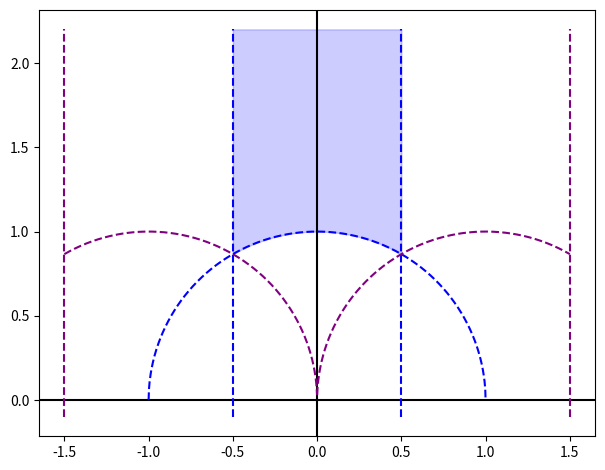

Write Python code to recreate this figure. (Note: this script raises an exception after producing the figure.)
import matplotlib.pyplot as plt
import numpy as np

plt.rcParams["figure.autolayout"] = True

X = np.linspace(-0.5, 0.5, 1000)
Xs = np.linspace(-1, 1, 1000)
fig, ax = plt.subplots()

ax.axhline(y=0, color='k')
ax.axvline(x=0, color='k')
ax.set_aspect('equal')

# left right
ax.plot([0.5, 0.5], [-0.1, 2.2], '--', color='b')
ax.plot([-0.5, -0.5], [-0.1, 2.2], '--', color='b')
ax.plot([-1.5, -1.5], [-0.1, 2.2], '--', color='purple')
ax.plot([1.5, 1.5], [-0.1, 2.2], '--', color='purple')

# semicircle
ax.plot(Xs, (1 - Xs ** 2) ** 0.5, '--', color='b')
ax.plot(Xs + 0.5, (1 - (Xs - 0.5) ** 2) ** 0.5, '--', color='purple')
ax.plot(Xs - 0.5, (1 - (Xs + 0.5) ** 2) ** 0.5, '--', color='purple')

# region
ax.fill_between(X, (1 - X ** 2) ** 0.5, 2.2, color='b', alpha=0.2)

plt.savefig("static/images/modular-forms-fundamental-domain-1.png")
